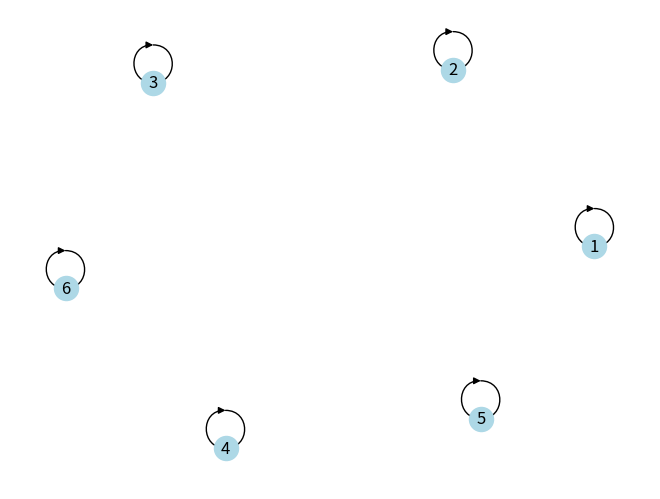

Recreate this plot in Python.
from scipy.sparse import csr_array
from scipy.sparse.csgraph import floyd_warshall
import networkx as nx
import matplotlib.pyplot as plt
import numpy as np
# Создание графа
#G = nx.Graph() #не ориентированный
G=nx.DiGraph(directed=True) # ориентированный

# Добавление вершин, т.е. задание множества A для прямого произведения A*A
G.add_nodes_from([1, 2, 3, 4, 5,6])
# Добавление рёбер, то есть задание бинарного отношения, т.е. подмножества A*A
A=[(1,1),(2,2),(3,3),(4,4),(5,5),(6,6)]

G.add_edges_from(A)

# Визуализация графа
nx.draw(G, with_labels=True, node_color='lightblue')
plt.show()

#Нахождение матрицы смежности B по бинарному отношению
n=6#задание числа вершин графа
B = np.zeros((n, n))

for t in A:
    B[t[0]-1][t[1]-1]=1
#матрица смежности графа по заданному бинарному отношению
print(B)

graph = B
graph = csr_array(graph)
print(graph)

dist_matrix, predecessors = floyd_warshall(csgraph=graph, directed=True, return_predecessors=True)
print(dist_matrix) # Матрица расстояний N x N между узлами графа. dist_matrix[i,j] задает кратчайшее расстояние от точки i до точки j на графе
print(predecessors)


def check_on_reflex(matrix):
    n = len(matrix)
    for i in range(n):
        if matrix[i][i] != 1:
            return ('Не является рефлексивным')
    return ('Является рефлексивным')

def check_on_anti_reflex(matrix):
    n = len(matrix)
    for i in range(n):
        if matrix[i][i] != 0:
            return ('Не является антирефлексивным')
    return ('Является антирефлексивным')

def check_on_simmetry(matrix):
    n = len(matrix)
    for i in range(n):
        for j in range(n):
            if matrix[i][j] != matrix[j][i]:
                return ('Не является симметричным')
    return ('Является симметричным')

def check_on_anti_simmetry(matrix):
    n = len(matrix)
    for i in range(n):
        for j in range(n):
            if i != j and matrix[i][j] == 1 and matrix[j][i] == 1:
                return ('Не является антисимметричным')
    return ('Является антисимметричным')



def check_on_transitive(a):
  for i in range(n):
    for j in range(n):
      for k in range(n):
        if a[i][j]==1 and a[j][k]==1 and a[i][k]==0:
          return ('Не является транзитивным')
  return ('Является транзитивным')


def check_on_linearity(matrix):
    n = len(matrix)
    for i in range(n):
        for j in range(n):
            if i!=j and matrix[i][j] != 1 and matrix[j][i] != 1:
                return ('Не является линейным')
    return ('Является линейным')

print(check_on_reflex(B))
print(check_on_anti_reflex(B))
print(check_on_simmetry(B))
print(check_on_anti_simmetry(B))
print(check_on_transitive(B))
print(check_on_linearity(B))
